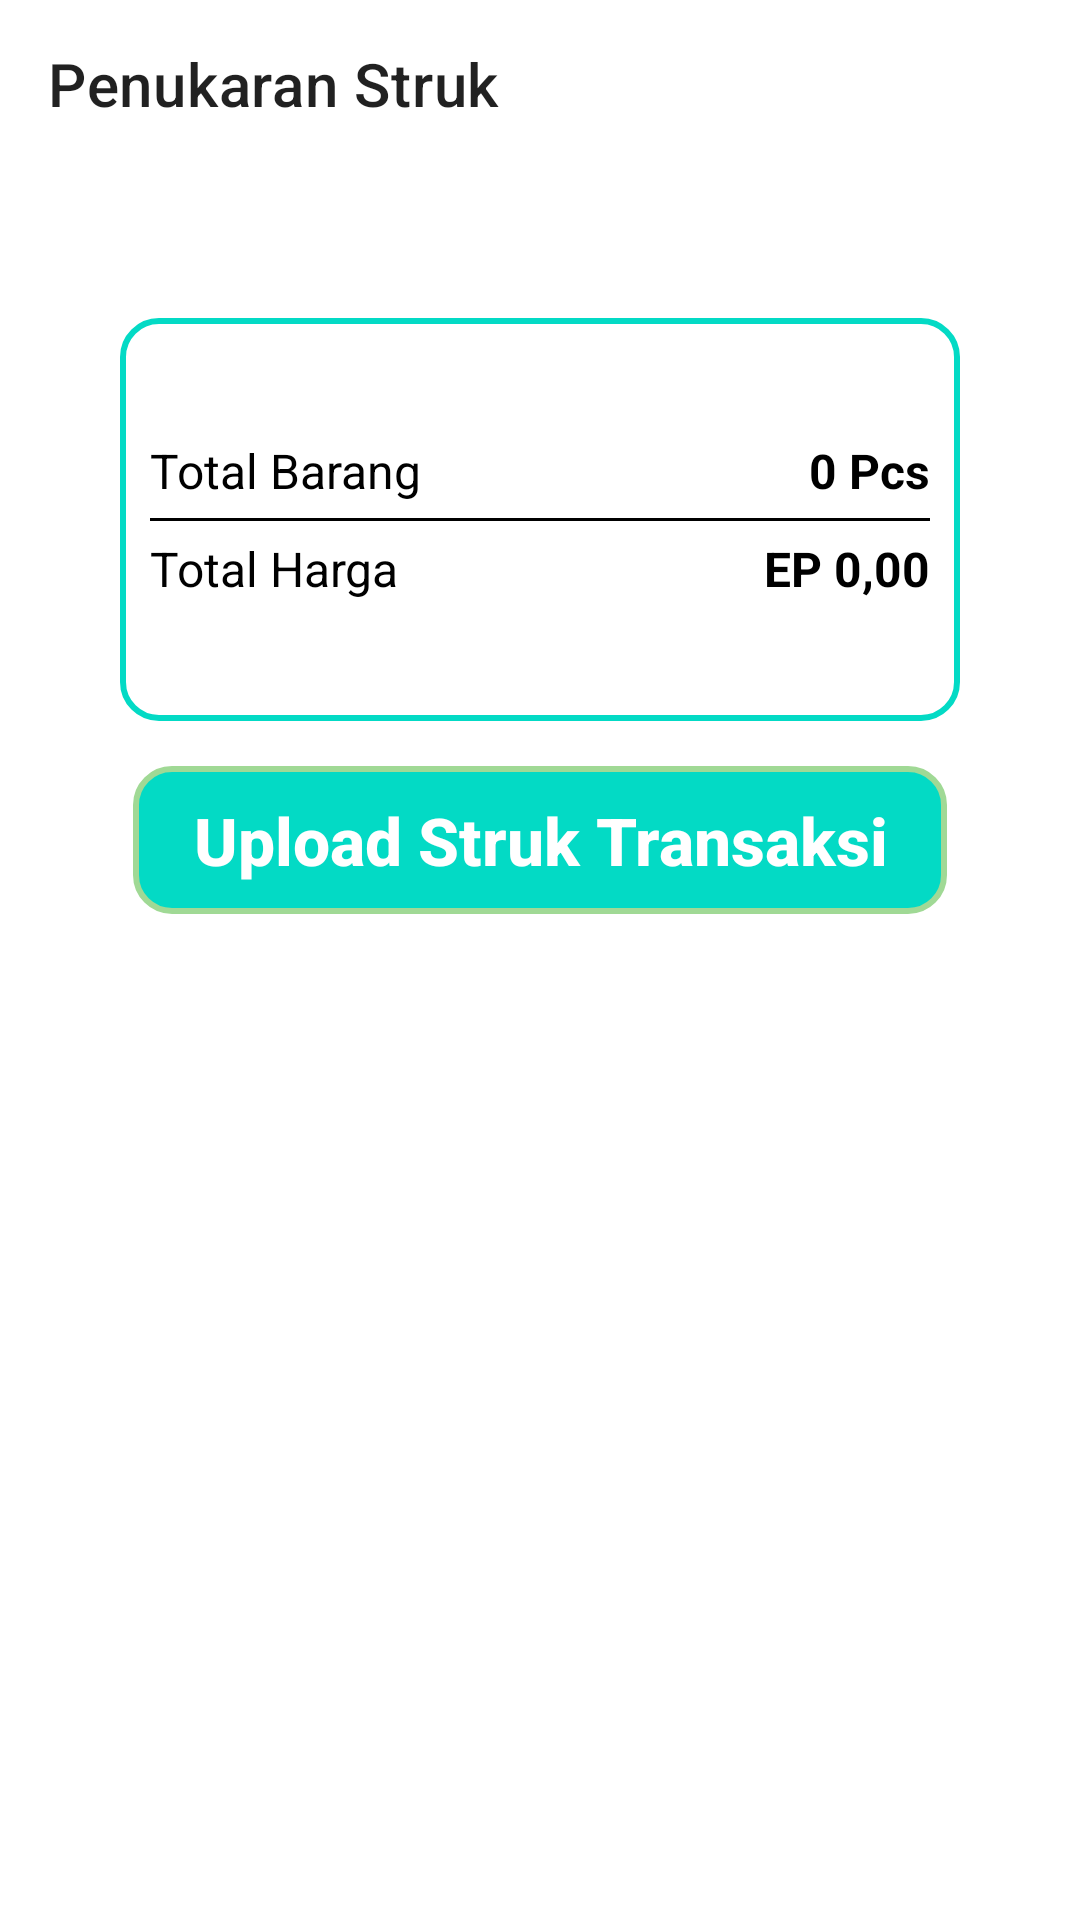

Layout XML and referenced resources for this Android screen:
<!-- AndroidManifest.xml: application theme Theme.EcoTech -->
<!-- res/layout/fragment_struk.xml -->
<?xml version="1.0" encoding="utf-8"?>
<androidx.coordinatorlayout.widget.CoordinatorLayout xmlns:android="http://schemas.android.com/apk/res/android"
    xmlns:app="http://schemas.android.com/apk/res-auto"
    xmlns:tools="http://schemas.android.com/tools"
    android:layout_width="match_parent"
    android:layout_height="match_parent"
    tools:context=".fragment.FragmentStruk">

    <com.google.android.material.appbar.AppBarLayout
        android:layout_width="match_parent"
        android:layout_height="wrap_content"
        android:id="@+id/appBar"
        android:fitsSystemWindows="true"
        android:background="@color/transparent"
        app:elevation="0dp">

        <androidx.appcompat.widget.Toolbar
            android:id="@+id/toolbar"
            app:title="Penukaran Struk"
            android:layout_width="wrap_content"
            android:layout_height="wrap_content"/>

    </com.google.android.material.appbar.AppBarLayout>

    <LinearLayout
        android:layout_width="match_parent"
        android:layout_height="wrap_content"
        android:gravity="center"
        android:layout_marginHorizontal="40dp"
        android:layout_marginTop="50dp"
        android:orientation="vertical"
        app:layout_behavior="@string/appbar_scrolling_view_behavior">

        <LinearLayout
            android:layout_width="match_parent"
            android:layout_height="match_parent"
            android:paddingHorizontal="10dp"
            android:paddingVertical="40dp"
            android:background="@drawable/background_points_outline"
            android:orientation="vertical">

        <RelativeLayout
            android:layout_width="match_parent"
            android:layout_height="wrap_content">

            <TextView
                android:layout_width="wrap_content"
                android:layout_height="wrap_content"
                android:text="Total Barang"
                android:textColor="@color/textColorPrimary"
                android:textSize="16sp" />

            <TextView
                android:layout_width="wrap_content"
                android:layout_height="wrap_content"
                android:layout_alignParentEnd="true"
                android:text="0 Pcs"
                android:textColor="@color/textColorPrimary"
                android:textSize="16sp"
                android:textStyle="bold" />
        </RelativeLayout>

        <View
            android:layout_width="match_parent"
            android:layout_height="1dp"
            android:layout_marginVertical="5dp"
            android:background="@color/textColorPrimary" />

        <RelativeLayout
            android:layout_width="match_parent"
            android:layout_height="wrap_content">

            <TextView
                android:layout_width="wrap_content"
                android:layout_height="wrap_content"
                android:text="Total Harga"
                android:textColor="@color/textColorPrimary"
                android:textSize="16sp" />

            <TextView
                android:layout_width="wrap_content"
                android:layout_height="wrap_content"
                android:layout_alignParentEnd="true"
                android:text="EP 0,00"
                android:textColor="@color/textColorPrimary"
                android:textSize="16sp"
                android:textStyle="bold" />
        </RelativeLayout>
        </LinearLayout>
        <androidx.appcompat.widget.AppCompatButton
                android:id="@+id/btn_tukar_struk"
            android:layout_width="wrap_content"
            android:layout_height="wrap_content"
            android:text="Upload Struk Transaksi"
            android:paddingHorizontal="20dp"
            android:paddingVertical="10dp"
            style="@style/ButtonMain"
            android:textColor="@color/white"
            android:layout_marginTop="15dp"
            android:textStyle="bold"
            android:textSize="22sp"
            android:background="@drawable/button_outline"/>
    </LinearLayout>
</androidx.coordinatorlayout.widget.CoordinatorLayout>
<!-- resources referenced by this layout -->
<resources>
  <color name="textColorPrimary">@color/black</color>
  <color name="transparent">#00000000</color>
  <color name="white">#FFFFFFFF</color>
  <!-- drawable background_points_outline (drawable) -->
  <?xml version="1.0" encoding="utf-8"?>
  <ripple android:color="@color/ripple" xmlns:android="http://schemas.android.com/apk/res/android">
      <item>
          <shape>
              <solid android:color="@color/transparent"/>
              <corners android:radius="12dp"/>
              <stroke android:color="?colorAccent" android:width="2dp"/>
          </shape>
      </item>
  </ripple>
  <!-- drawable button_outline (drawable) -->
  <?xml version="1.0" encoding="utf-8"?>
  <ripple android:color="@color/ripple" xmlns:android="http://schemas.android.com/apk/res/android">
      <item>
          <shape>
              <solid android:color="?colorAccent"/>
              <corners android:radius="12dp"/>
              <stroke android:width="2dp" android:color="#A0D995"/>
          </shape>
      </item>
  </ripple>
  <style name="ButtonMain">
          <item name="android:textAllCaps">false</item>
          <item name="android:background">@drawable/button_login</item>
          <item name="android:stateListAnimator">@null</item>
      </style>
  <style name="Theme.EcoTech" parent="Theme.MaterialComponents.Light.NoActionBar">
          
          <item name="android:windowBackground">@color/colorBackground</item>
          
          <item name="colorPrimary">?colorAccent</item>
          <item name="colorPrimaryVariant">@color/purple_700</item>
          <item name="colorOnPrimary">@color/white</item>
          
          <item name="colorSecondary">@color/teal_200</item>
          <item name="colorSecondaryVariant">@color/teal_700</item>
          <item name="colorOnSecondary">@color/black</item>
          
          <item name="android:statusBarColor">@color/transparent</item>
          <item name="android:windowLightStatusBar" tools:targetApi="m">true</item>
          
          <item name="android:fitsSystemWindows">false</item>
      </style>
  <color name="black">#FF000000</color>
  <color name="ripple">#40000000</color>
  <!-- drawable button_login (drawable) -->
  <?xml version="1.0" encoding="utf-8"?>
  <ripple android:color="@color/ripple" xmlns:android="http://schemas.android.com/apk/res/android">
      <item>
          <shape>
              <solid android:color="?colorAccent"/>
              <corners android:radius="12dp"/>
          </shape>
      </item>
  </ripple>
  <color name="colorBackground">#FFFFFFFF</color>
  <color name="purple_700">#FF3700B3</color>
  <color name="teal_200">#FF03DAC5</color>
  <color name="teal_700">#FF018786</color>
</resources>
